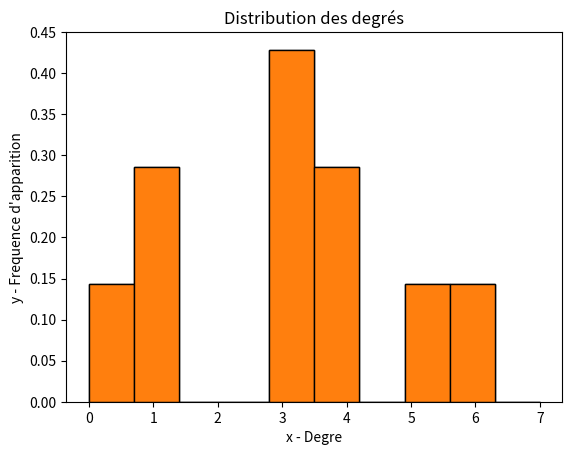

Source code (Python):
"""
    Etude de graphs du Web
    Julie GASPAR
    Max HOFFER
    Laureline PARTONNAUD
    Simon PEREIRA
"""
import random
import math
import matplotlib.pyplot as plt 

random.seed()

class Sommet(object):
    """docstring for Sommet"""

    def __init__(self, id):             #initialisation du sommet avec son nom (id) et la liste de ses voisins
        super(Sommet, self).__init__()
        self.id = id
        self.voisins = []

    def ajouterVoisin(self, voisin):    #ajoute un voisin à la liste des voisins du sommet
        self.voisins.append(voisin)
        voisin.voisins.append(self)

    def __str__(self):                  #toString qui affiche le sommet et la liste de ses voisins
        return str(self.id) + " est voisin de " + str([x.id for x in self.voisins])

    def adjacent(self):                 #retourne les sommets adjactents
        return str([x.id for x in self.voisins])

    def getVoisins(self):               #recupere la liste des voisins d'un sommet
        return self.voisins

    def getId(self):                    #recupere l'id d'un sommet
        return self.id

    def getDegre(self):                 #recupere le degre d'un sommet
        return len(self.voisins)


class Graphe(object):
    """docstring for Graphe"""

    def __init__(self):                 #initialisation du graphe avec l'ensemble de ses sommets
        super(Graphe, self).__init__()
        self.sommets = {}

    def ajouterSommet(self, id):        #ajoute un sommet au graphe
        sommet = Sommet(id)
        self.sommets[id] = sommet

    def getSommet(self, id):            #recupere un sommet a l'id recherche s'il existe
        if id in self.sommets:
            return self.sommets[id]
        else:
            return None

    def __contains__(self, id):         #retourne vrai si un sommet appartient au graphe
        return id in self.sommets

    def ajouterArete(self, idDepart, idArrivee):    #ajoute une arete entre deux sommets
        if idDepart not in self.sommets:
            self.ajouterSommet(idDepart)
        if idArrivee not in self.sommets:
            self.ajouterSommet(idArrivee)
        self.sommets[idDepart].ajouterVoisin(self.sommets[idArrivee])

    def nbSommets(self):                #calcule le nombre de sommet du graphe
        return len(self.sommets)
    
    def nbAretes(self):                 #calcul le nombre d'aretes presentes dans le graphe
        L=[]
        k=0
        for s in self.sommets:
            L.append(s)
            for v in self.getSommet(s).voisins:
                if v.id not in L:
                    k=k+1
        return(k)

    def degreMax(self):                 #recupere le degre maximal du graphe
        lesdegres = []        
        for x in self.sommets:
            lesdegres.append(self.sommets[x].getDegre())
        return max(lesdegres)

    def degreTotal(self):               #calcule la somme des degres des sommets du graphe
        total = 0
        for x in self.sommets:
            total += self.sommets[x].getDegre()
        return total

    def degreMoyen(self):               #calcul le degré moyen du graphe
        return round(self.degreTotal()/self.nbSommets(), 3)

    def distribDegre(self):             #affiche la distribution des degres sous forme graphique
        x = [] 
        for lessommets in self.sommets:
            x.append(self.sommets[lessommets].getDegre())

        plt.hist(x, range = (0, self.degreMax() + 1), density = True, edgecolor = 'black')

        plt.xlabel('x - Degre') 
        plt.ylabel('y - Frequence d\'apparition') 
        plt.title('Distribution des degrés') 
        plt.show(block = False) 

    def stockGraphe(self, path):        #stocke le graphe dans un fichier texte depuis la liste d'adjacence
        with open(path+".txt", "w") as monfichier:
            for i in self.sommets:
                if (self.sommets[i].voisins == []):
                    monfichier.write(str(i) + "," + "\n")
                else:
                    for j in self.sommets[i].voisins:
                        monfichier.write(str(i) + "," + str(j.id) + "\n")
   
    def afficheGraphe(self):            #affiche le graphe avec sa liste d'adjacence
        for x in self.sommets:
            print(self.getSommet(x))
    
    def analyseGraphe(self):            #lance l'analyse d'un graphe
        print ("nombre de sommets : " + str(self.nbSommets()))
        print ("nombre d\'aretes : " + str(self.nbAretes()))
        print ("degre maximal : " + str(self.degreMax()))
        print ("degre moyen : " + str(self.degreMoyen()))
        self.distribDegre()


def filetoGraph(path):                  #transforme un fichier de listes des arêtes en graphe
    file = open(path,"r")
    lines = file.readlines()
    file.close()
    
    graphe = Graphe()
    
    for l in lines:
        i=0
        id=""
        c= l.strip()[i]
        while c!="[" and c!= "]" and c!="," and c!=" " and c!="\t" :
            id=id +c
            i=i+1
            c= l.strip()[i]
        
        id=int(id)
        
        if not(graphe.__contains__(id)):
            graphe.ajouterSommet(id)
        
        v =""
        for c in l.strip()[i:]:
            if c!="[" and c!= "]" and c!="," and c!=" " and c!="\t" :
                v=v+c
        
        if v!="" :
            v=int(v)
            if not(graphe.__contains__(v)):
                graphe.ajouterSommet(v)
            
            if v not in [x.id for x in graphe.sommets[id].voisins]:
                graphe.sommets[id].ajouterVoisin(graphe.sommets[v])

    return graphe

def genereRado(taille):                 #genene un graphe de Edgar Gilbert
    graphe = Graphe()
    for x in range(1, taille+1, 1):
        graphe.ajouterSommet(x)

    for x in graphe.sommets:
        for y in graphe.sommets:
            if x < y:
                rand = random.randrange(0,2,1)
                if rand == 1:
                    graphe.ajouterArete(x,y)
    return graphe

def genereBarabasiAlbert(m, taille):    #genere un graph de Barabasi-Albert
    graphe = Graphe()
    for x in range(1, 4, 1):
        graphe.ajouterSommet(x)
    graphe.sommets[1].ajouterVoisin(graphe.sommets[2])
    graphe.sommets[1].ajouterVoisin(graphe.sommets[3])
    graphe.sommets[3].ajouterVoisin(graphe.sommets[2])
    for x in range(4, taille+1, 1):
        graphe.ajouterSommet(x)
        deg = graphe.degreTotal()
        for y in graphe.sommets:
            i = 0
            if x != y and i < m:
                rand = random.randrange(0, deg, 1)
                if rand <= graphe.getSommet(y).getDegre():
                    graphe.getSommet(y).ajouterVoisin(graphe.getSommet(x))
                    i += 1
    return graphe

def diametreGraphe(graphe):             #calcule le diametre du graphe
    D=floyd_warshall(graphetoMat(graphe))
    
    max=0
    for i in D:
        for j in i:
            if j != math.inf and j>max :
                max=j
    return(max)

def floyd_warshall(mat):                #renvoie la matrice de la plus petite distance pour chaque couple de sommets
    n = len(mat[0])
    distance = list(map(lambda i: list(map(lambda j: j, i)), mat))
    
    for k in range(n):
        for i in range(n):
            for j in range(n):
                distance[i][j] = min(distance[i][j], distance[i][k] + distance[k][j])
    return(distance)

def graphetoMat(graphe):                #convertit le graphe en matrice
    M = [[math.inf for i in range(graphe.nbSommets())]for j in range(graphe.nbSommets())]
   
    for s in graphe.sommets:
        for v in graphe.getSommet(s).voisins:
            M[s-1][v.id-1]=1
    return(M)

# edgar1 = genereRado(10)
# edgar1.analyseGraphe()
# print("diamètre : " + str(diametreGraphe(edgar1)))
# edgar1.stockGraphe("./edgar1")

# edgar2 = genereRado(100)
# edgar2.analyseGraphe()
# edgar2.stockGraphe("./edgar2")

# edgar3 = genereRado(1000)
# edgar3.analyseGraphe()
# edgar3.stockGraphe("./edgar3")

# edgar4 = genereRado(2000)
# edgar4.analyseGraphe()
# edgar4.stockGraphe("./edgar4")

# edgar5 = genereRado(5000)
# edgar5.analyseGraphe()
# edgar5.stockGraphe("./edgar5")


albert1 = genereBarabasiAlbert(2, 10)
albert1.analyseGraphe()
albert1.stockGraphe("./albert1")

# albert2 = genereBarabasiAlbert(2, 100)
# albert2.analyseGraphe()
# albert2.stockGraphe("./albert2")

# albert3 = genereBarabasiAlbert(2, 1000)
# albert3.analyseGraphe()
# albert3.stockGraphe("./albert3")

# albert4 = genereBarabasiAlbert(2, 10000)
# albert4.analyseGraphe()
# albert4.stockGraphe("./albert4")

# albert5 = genereBarabasiAlbert(2, 15000)
# albert5.analyseGraphe()
# albert5.stockGraphe("./albert5")

leGraphe = filetoGraph("./albert1.txt")
leGraphe.analyseGraphe()
